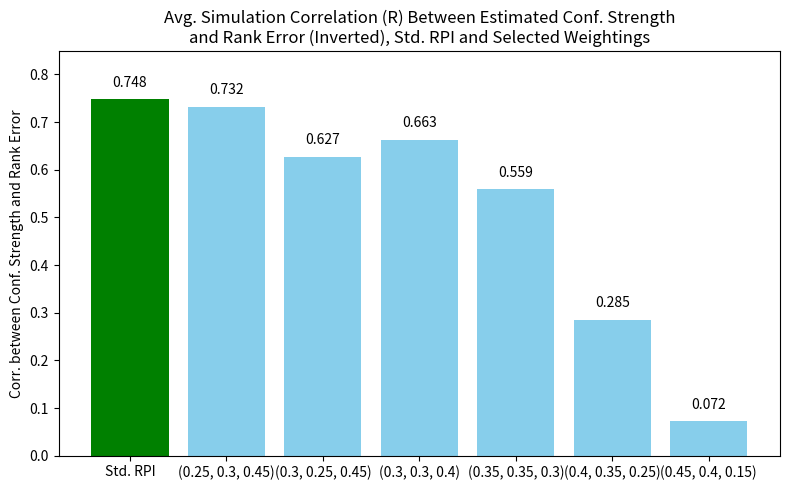
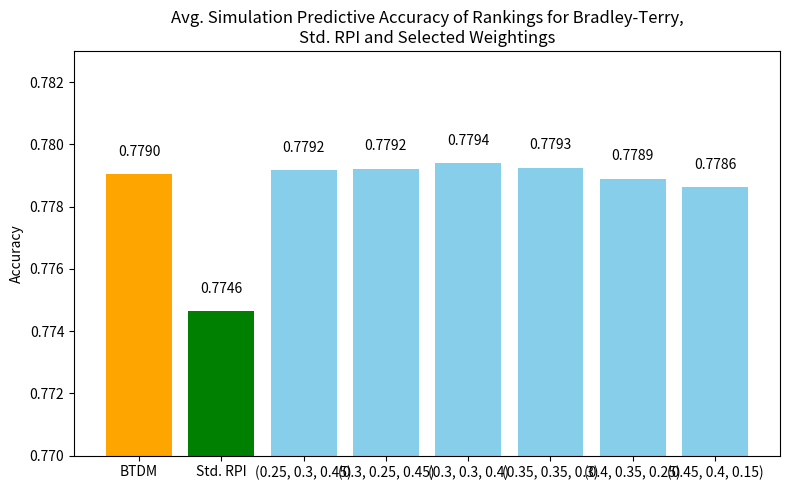

Generate these figures, in order, with matplotlib:
import numpy as np
import matplotlib.pyplot as plt
import scipy.stats as stats

# Given data
conf_strengths_1 = [0.1691, 0.2988, 0.2227, -0.5591, -0.4551, 0.1971, 0.1945, -0.6461, -0.1795,
 0.7334, -0.4941, 0.0494, 0.4794, 0.2259, 0.0809, -0.4243, -0.6094, -0.32,
 0.539, 0.055, 0.0743, 0.0064]

btdm_rank_errors_1 = [0] * 22
rpi_rank_errors_1 = [-7.7143, -10.9, -5.6364, 20.6667, 11.0, -5.625, -8.1667, 16.4615, 8.4, -16.6667, 16.25, 10.8333, -10.2, -5.6667, -10.125, 14.5, 19.875, 2.9, -20.0909, 7.2, -2.5556, -8.25]

# 0.25 0.3 0.45
triple_re_1 = [-4.7143, -11.4, -4.3636, 16.8889, 6.3, 0.375, -7.8333, 10.0, 6.1, -11.0, 10.75, 14.0, -4.8, -2.1111, -5.0, 10.0, 15.125, 2.0, -18.1818, 7.8, -4.2222, -8.75]
# (0.3, 0.25, 0.45)
triple_re_2 = [-2.4286, -8.3, -3.0, 11.5556, 4.6, 0.75, -6.1667, 4.7692, 2.9, -7.1333, 8.25, 10.8333, -2.8, -1.0, -1.125, 6.875, 8.5, 1.4, -12.5455, 7.0, -2.6667, -7.5]
#(0.3, 0.3, 0.4)
triple_re_3 = [-4.5714, -8.5, -3.5455, 12.6667, 4.6, -0.75, -5.3333, 5.6923, 3.8, -7.9333, 9.0, 11.1667, -2.6, -1.7778, -0.75, 7.25, 9.625, 1.5, -13.3636, 7.9, -2.3333, -7.5]
# (0.35, 0.35, 0.3)
triple_re_4 = [-2.8571, -6.5, -1.6364, 8.6667, 3.5, -1.875, -3.5, 1.6923, -0.4, -6.0, 8.0, 9.6667, -2.4, -1.4444, 1.25, 5.625, 6.5, 0.3, -7.7273, 8.3, -0.8889, -7.25]
# (0.4, 0.35, 0.25)
triple_re_5 = [-0.8571, -4.7, -1.0, 5.1111, 2.7, -2.125, -2.9167, -1.0769, -1.7, -4.2, 5.875, 8.8333, -0.6, -1.2222, 2.5, 3.875, 1.625, -0.4, -3.1818, 8.5, 0.0, -6.625]
# (0.45, 0.4, 0.15)
triple_re_6 = [0.0714, -3.9, 0.1818, 2.1111, 0.6, -2.5, -2.0, -2.9231, -2.6, -3.1333, 4.875, 8.3333, -0.4, -1.0, 3.875, 3.5, -0.375, -0.3, -0.7273, 8.7, 1.2222, -6.875]

#(0.15, 0.3, 0.55)
triple_re_best = [-8.3571, -17.9, -7.4545, 31.1111, 9.2, 2.75, -13.5, 20.3077, 15.2, -19.7333, 14.75, 18.0, -13.2, -1.7778, -11.0, 17.875, 30.0, 1.6, -29.4545, 7.7, -10.5556, -10.875]



# Updated function with requested modifications
def plot_scatter_updated(x, y, title, xlabel, ylabel):
    # Compute linear regression
    slope, intercept, r_value, p_value, std_err = stats.linregress(x, y)
    
    # Generate regression line
    reg_line = np.array(x) * slope + intercept

    # Create scatter plot
    plt.figure(figsize=(6, 4))
    plt.scatter(x, y, color='blue', marker='x', label=f'r={r_value:.2f}, p={p_value:.4f}')
    plt.plot(x, reg_line, color='red', linewidth=2, label='Best Fit Line')  # Solid, narrower line
    
    # Labels and title
    plt.xlabel(xlabel)
    plt.ylabel(ylabel)
    plt.title(title)
    plt.legend()
    plt.grid(True)
    plt.show()

# Generate the updated scatter plots
#plot_scatter_updated(conf_strengths_1, triple_re_1, 
#                    "Conference Strength vs. Triple Rank Errors (Round 1)", 
#                   "Conference Strength", "Triple Rank Errors")

#plot_scatter_updated(conf_strengths_1, [- elem for elem in rpi_rank_errors_1], 
                     #"Conf. Strength vs. Inverted RPI Rank Error, 2024 Season", 
                     #"Conference Strength", "RPI Rank Error (Inverted)")



# Compute differences between RPI and BTD rank errors
#rank_error_differences =  np.array(triple_re_best) - np.array(btdm_rank_errors_1)

#plot_scatter_updated(conf_strengths_1, [- elem for elem in triple_re_best], 
                     #"Conf. Strength vs. Best RPI Weights\nRank Error (Inverted), 2024 Season", 
                     #"Conference Strength", "(0.15, 0.3, 0.55) Rank Error (Inverted)")

"""
# Compute differences between RPI and BTD rank errors
rank_error_differences =  np.array(triple_re_2) - np.array(rpi_rank_errors_1)

plot_scatter_updated(conf_strengths_1, rank_error_differences, 
                     "Conf. Strength vs. Rank Error Diff. (Best Weighting - RPI)", 
                     "Conference Strength", "(0.15, 0.3, 0.55) - RPI Rank Error")

# Compute differences between RPI and BTD rank errors
rank_error_differences =  np.array(triple_re_3) - np.array(rpi_rank_errors_1)

plot_scatter_updated(conf_strengths_1, rank_error_differences, 
                     "Conf. Strength vs. Rank Error Diff. (Best Weighting - RPI)", 
                     "Conference Strength", "(0.15, 0.3, 0.55) - RPI Rank Error")

# Compute differences between RPI and BTD rank errors
rank_error_differences =  np.array(triple_re_4) - np.array(rpi_rank_errors_1)

plot_scatter_updated(conf_strengths_1, rank_error_differences, 
                     "Conf. Strength vs. Rank Error Diff. (Best Weighting - RPI)", 
                     "Conference Strength", "(0.15, 0.3, 0.55) - RPI Rank Error")


# Compute differences between RPI and BTD rank errors
rank_error_differences =  np.array(triple_re_5) - np.array(rpi_rank_errors_1)

plot_scatter_updated(conf_strengths_1, rank_error_differences, 
                     "Conf. Strength vs. Rank Error Diff. (Best Weighting - RPI)", 
                     "Conference Strength", "(0.15, 0.3, 0.55) - RPI Rank Error")
"""


import matplotlib.pyplot as plt

# Data
corrs = [0.7483222222,	0.7324222222,	0.62725,	0.6633611111,	0.5594611111,	0.2851722222,	0.07216111111]
p_vals = [0.0, 0.0, 0.0, 0.0, 0.0004, 0.033, 0.3584, 0.0]

"""
test_rpi_triples = [(0.25, 0.3, 0.45), 
                        (0.3, 0.25, 0.45), 
                        (0.3, 0.3, 0.4),  
                        (0.35, 0.35, 0.3), 
                        (0.4, 0.35, 0.25),
                        (0.45, 0.4, 0.15)]
"""

triples_names = [(0.25, 0.3, 0.45),
                 (0.3, 0.25, 0.45),
                 (0.3, 0.3, 0.4),
                 (0.35, 0.35, 0.3),
                 (0.4, 0.35, 0.25),
                 (0.45, 0.4, 0.15)]

labels = ["Std. RPI"] + [str(i) for i in triples_names]

# Create bar colors
colors = ['green', 'skyblue', 'skyblue', 'skyblue', 'skyblue', 'skyblue', 'skyblue']

# Plot
plt.figure(figsize=(8, 5))
bars = plt.bar(labels, corrs, color=colors)

# Add p-values on top of bars
for i, (bar, p) in enumerate(zip(bars, corrs)):
    p_text = f"{p:.3f}"
    if p < 0.05:
        plt.text(bar.get_x() + bar.get_width() / 2, bar.get_height() + 0.02, p_text,
                 ha='center', va='bottom', fontsize=10)
    else:
        plt.text(bar.get_x() + bar.get_width() / 2, bar.get_height() + 0.02, p_text,
                 ha='center', va='bottom', fontsize=10)






plt.ylabel("Corr. between Conf. Strength and Rank Error")
plt.title("Avg. Simulation Correlation (R) Between Estimated Conf. Strength\nand Rank Error (Inverted), Std. RPI and Selected Weightings")
plt.ylim(0, max(corrs) + 0.1)
plt.tight_layout()
plt.show()





acc_labels = ["BTDM", "Std. RPI"] + [str(elem) for elem in triples_names]
print(acc_labels)
accuracy_values = [0.7790337222, 0.7746389444, 0.7791637222, 0.7792082222, 0.7793940556, 0.7792554444, 0.7789007778, 0.7786203333]

import numpy as np

# Sample data
#accuracy_values = np.random.uniform(0.6, 0.95, 7)  # Random accuracy values between 60% and 95%
labels = acc_labels
colors = ['orange', 'green'] + ['skyblue'] * 6

# Plot
plt.figure(figsize=(8, 5))
bars = plt.bar(labels, accuracy_values, color=colors)

# Add values on top of bars
for bar in bars:
    height = bar.get_height()
    plt.text(bar.get_x() + bar.get_width() / 2, height + 0.0005, f"{height:.4f}",
             ha='center', va='bottom', fontsize=10)

plt.ylabel("Accuracy")
plt.title("Avg. Simulation Predictive Accuracy of Rankings for Bradley-Terry,\nStd. RPI and Selected Weightings")
plt.ylim(0.77, 0.783)
plt.tight_layout()
plt.show()



import matplotlib.pyplot as plt

data = [
    ['Simulation', 'Best RPI Weighting', 'Avg. Accuracy'],
    ['Synthetic Matchups, No Home\nAdvantage, Balanced Conferences', "(0.25, 0.3, 0.45)", 0.785428],
    ['Synthetic Matchups, No Home\nAdvantage, Imbalanced Conferences', "(0.25, 0.3, 0.45)", 0.808670],
    ['Synthetic Matchups, Home\nAdvantage, Balanced Conferences', "(0.45, 0.4, 0.15)", 0.767450],
    ['Synthetic Matchups, Home \nAdvantage, Imbalanced Conferences', "(0.3, 0.25, 0.45)", 0.791365],
    ['2024 Matchups, Home Advantage,\nBalanced Conferences', "(0.45, 0.4, 0.15)", 0.764676],
    ['2024 Matchups, Home Advantage,\nImbalanced Conferences', "(0.3, 0.3, 0.4)", 0.785131],
]

fig, ax = plt.subplots()
ax.axis('off')  # hide plot

table = ax.table(cellText=data, loc='center')
table.auto_set_font_size(False)
table.set_fontsize(8)
table.scale(1.2, 1.2)

# Adjust column widths: iterate over all cells
for (row, col), cell in table.get_celld().items():
    if col == 0:
        cell.set_width(0.35)  # Wider first column
    else:
        cell.set_width(0.2)  # Narrower others
    cell.set_height(0.1)

plt.subplots_adjust(left=0, right=1, top=1, bottom=0)
fig.tight_layout(pad=-5)

plt.show()
